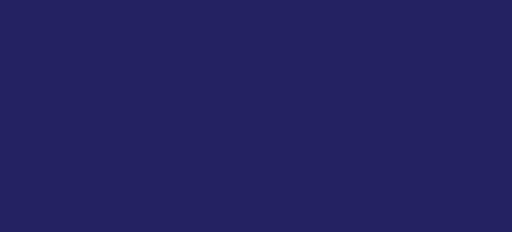
t = 0.00 s
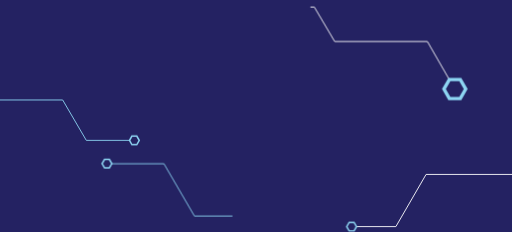
t = 1.67 s
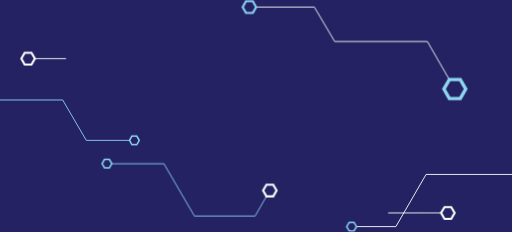
t = 3.33 s
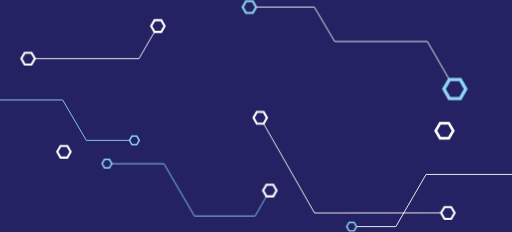
t = 5.00 s
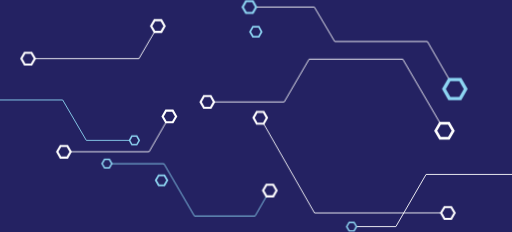
t = 6.67 s
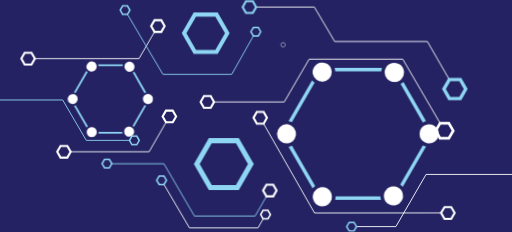
t = 8.33 s

The animated SVG that drew these frames (rendered in a browser with its animation timeline set to each time). Animation: 38 CSS @keyframes rules; frames cover the first 8.33 s, repeats indefinitely.

<svg xmlns="http://www.w3.org/2000/svg" viewBox="0 0 687 311" style="background: #242262">

<style>
/* <![CDATA[ */

#f1l1 {
  animation: f1l1 10s ease-in-out forwards;
}

@keyframes f1l1 {
  0% {
    stroke-dashoffset: 204.8px;
  }
  7%, 100% {
    stroke-dashoffset: 409.6px;
  }
}

#f1l2 {
  animation: f1l2 10s ease-in-out forwards;
}

@keyframes f1l2 {
  0% {
    stroke-dashoffset: 249.1px;
  }
  7%, 100% {
    stroke-dashoffset: 498.2px;
  }
}

#f1p1 {
  animation: f1p1 10s ease-in-out forwards;
}

@keyframes f1p1 {
  0%, 7% {
    transform: translate(180.2px, 188.2px) scale(0) translate(-180.2px, -188.2px);
  }
  11% {
    transform: translate(180.2px, 188.2px) scale(1.2) translate(-180.2px, -188.2px);
  }
  14%, 100% {
    transform: translate(180.2px, 188.2px) scale(1) translate(-180.2px, -188.2px);
  }
}

#f1p2 {
  animation: f1p2 10s ease-in-out forwards;
}

@keyframes f1p2 {
  0%, 7% {
    transform: translate(471.7px, 303.8px) scale(0) translate(-471.7px, -303.8px);
  }
  11% {
    transform: translate(471.7px, 303.8px) scale(1.2) translate(-471.7px, -303.8px);
  }
  14%, 100% {
    transform: translate(471.7px, 303.8px) scale(1) translate(-471.7px, -303.8px);
  }
}

#f2p1 {
  animation: f2p1 10s ease-in-out forwards;
}

@keyframes f2p1 {
  0%, 5% {
    transform: translate(143.4px, 219.4px) scale(0) translate(-143.4px, -219.4px);
  }
  9% {
    transform: translate(143.4px, 219.4px) scale(1.2) translate(-143.4px, -219.4px);
  }
  12%, 100% {
    transform: translate(143.4px, 219.4px) scale(1) translate(-143.4px, -219.4px);
  }
}

#f2p2 {
  animation: f2p2 10s ease-in-out forwards;
}

@keyframes f2p2 {
  0%, 5% {
    transform: translate(610.2px, 119.3px) scale(0) translate(-610.2px, -119.3px);
  }
  9% {
    transform: translate(610.2px, 119.3px) scale(1.2) translate(-610.2px, -119.3px);
  }
  12%, 100% {
    transform: translate(610.2px, 119.3px) scale(1) translate(-610.2px, -119.3px);
  }
}

#f2l1 {
  animation: f2l1 10s ease-in-out forwards;
}

@keyframes f2l1 {
  0%, 12% {
    stroke-dashoffset: 263.2px;
  }
  19%, 100% {
    stroke-dashoffset: 526.4px;
  }
}

#f2l2 {
  animation: f2l2 10s ease-in-out forwards;
}

@keyframes f2l2 {
  0%, 12% {
    stroke-dashoffset: 315.2px;
  }
  19%, 100% {
    stroke-dashoffset: 630.4px;
  }
}

#f2p3 {
  animation: f2p3 10s ease-in-out forwards;
}

@keyframes f2p3 {
  0%, 19% {
    transform: translate(334.6px, 9.2px) scale(0) translate(-334.6px, -9.2px);
  }
  23% {
    transform: translate(334.6px, 9.2px) scale(1.2) translate(-334.6px, -9.2px);
  }
  26%, 100% {
    transform: translate(334.6px, 9.2px) scale(1) translate(-334.6px, -9.2px);
  }
}

#f2p4 {
  animation: f2p4 10s ease-in-out forwards;
}

@keyframes f2p4 {
  0%, 19% {
    transform: translate(362px, 255.4px) scale(0) translate(-362px, -255.4px);
  }
  23% {
    transform: translate(362px, 255.4px) scale(1.2) translate(-362px, -255.4px);
  }
  26%, 100% {
    transform: translate(362px, 255.4px) scale(1) translate(-362px, -255.4px);
  }
}

#f3p1 {
  animation: f3p1 10s ease-in-out forwards;
}

@keyframes f3p1 {
  0%, 24% {
    transform: translate(37.6px, 78.5px) scale(0) translate(-37.6px, -78.5px);
  }
  28% {
    transform: translate(37.6px, 78.5px) scale(1.2) translate(-37.6px, -78.5px);
  }
  31%, 100% {
    transform: translate(37.6px, 78.5px) scale(1) translate(-37.6px, -78.5px);
  }
}

#f3p2 {
  animation: f3p2 10s ease-in-out forwards;
}

@keyframes f3p2 {
  0%, 24% {
    transform: translate(600.9px, 285.5px) scale(0) translate(-600.9px, -285.5px);
  }
  28% {
    transform: translate(600.9px, 285.5px) scale(1.2) translate(-600.9px, -285.5px);
  }
  31%, 100% {
    transform: translate(600.9px, 285.5px) scale(1) translate(-600.9px, -285.5px);
  }
}

#f3l1 {
  animation: f3l1 10s ease-in-out forwards;
}

@keyframes f3l1 {
  0%, 31% {
    stroke-dashoffset: 181.2px;
  }
  38%, 100% {
    stroke-dashoffset: 0px;
  }
}

#f3l2 {
  animation: f3l2 10s ease-in-out forwards;
}

@keyframes f3l2 {
  0%, 31% {
    stroke-dashoffset: 307.8px;
  }
  38%, 100% {
    stroke-dashoffset: 615.6px;
  }
}

#f3p3 {
  animation: f3p3 10s ease-in-out forwards;
}

@keyframes f3p3 {
  0%, 38% {
    transform: translate(211.7px, 34.7px) scale(0) translate(-211.7px, -34.7px);
  }
  44% {
    transform: translate(211.7px, 34.7px) scale(1.2) translate(-211.7px, -34.7px);
  }
  45%, 100% {
    transform: translate(211.7px, 34.7px) scale(1) translate(-211.7px, -34.7px);
  }
}

#f3p4 {
  animation: f3p4 10s ease-in-out forwards;
}

@keyframes f3p4 {
  0%, 38% {
    transform: translate(349.1px, 157.8px) scale(0) translate(-349.1px, -157.8px);
  }
  44% {
    transform: translate(349.1px, 157.8px) scale(1.2) translate(-349.1px, -157.8px);
  }
  45%, 100% {
    transform: translate(349.1px, 157.8px) scale(1) translate(-349.1px, -157.8px);
  }
}

#f4p1 {
  animation: f4p1 10s ease-in-out forwards;
}

@keyframes f4p1 {
  0%, 43% {
    transform: translate(85.7px, 203.4px) scale(0) translate(-85.7px, -203.4px);
  }
  47% {
    transform: translate(85.7px, 203.4px) scale(1.2) translate(-85.7px, -203.4px);
  }
  50%, 100% {
    transform: translate(85.7px, 203.4px) scale(1) translate(-85.7px, -203.4px);
  }
}

#f4p2 {
  animation: f4p2 10s ease-in-out forwards;
}

@keyframes f4p2 {
  0%, 43% {
    transform: translate(596.3px, 175.2px) scale(0) translate(-596.3px, -175.2px);
  }
  47% {
    transform: translate(596.3px, 175.2px) scale(1.2) translate(-596.3px, -175.2px);
  }
  50%, 100% {
    transform: translate(596.3px, 175.2px) scale(1) translate(-596.3px, -175.2px);
  }
}

#f4l1 {
  animation: f4l1 10s ease-in-out forwards;
}

@keyframes f4l1 {
  0%, 50% {
    stroke-dashoffset: 150.8px;
  }
  57%, 100% {
    stroke-dashoffset: 301.6px;
  }
}

#f4l2 {
  animation: f4l2 10s ease-in-out forwards;
}

@keyframes f4l2 {
  0%, 50% {
    stroke-dashoffset: 385.7px;
  }
  57%, 100% {
    stroke-dashoffset: 771.4px;
  }
}

#f4p3 {
  animation: f4p3 10s ease-in-out forwards;
}

@keyframes f4p3 {
  0%, 57% {
    transform: translate(227.2px, 156px) scale(0) translate(-227.2px, -156px);
  }
  61% {
    transform: translate(227.2px, 156px) scale(1.2) translate(-227.2px, -156px);
  }
  64%, 100% {
    transform: translate(227.2px, 156px) scale(1) translate(-227.2px, -156px);
  }
}

#f4p4 {
  animation: f4p4 10s ease-in-out forwards;
}

@keyframes f4p4 {
  0%, 57% {
    transform: translate(278.1px, 136.6px) scale(0) translate(-278.1px, -136.6px);
  }
  61% {
    transform: translate(278.1px, 136.6px) scale(1.2) translate(-278.1px, -136.6px);
  }
  64%, 100% {
    transform: translate(278.1px, 136.6px) scale(1) translate(-278.1px, -136.6px);
  }
}

#f5p1 {
  animation: f5p1 10s ease-in-out forwards;
}

@keyframes f5p1 {
  0%, 62% {
    transform: translate(343.2px, 42.3px) scale(0) translate(-343.2px, -42.3px);
  }
  66% {
    transform: translate(343.2px, 42.3px) scale(1.2) translate(-343.2px, -42.3px);
  }
  69%, 100% {
    transform: translate(343.2px, 42.3px) scale(1) translate(-343.2px, -42.3px);
  }
}

#f5p2 {
  animation: f5p2 10s ease-in-out forwards;
}

@keyframes f5p2 {
  0%, 62% {
    transform: translate(216.7px, 241.7px) scale(0) translate(-216.7px, -241.7px);
  }
  66% {
    transform: translate(216.7px, 241.7px) scale(1.2) translate(-216.7px, -241.7px);
  }
  69%, 100% {
    transform: translate(216.7px, 241.7px) scale(1) translate(-216.7px, -241.7px);
  }
}

#f5l1 {
  animation: f5l1 10s ease-in-out forwards;
}

@keyframes f5l1 {
  0%, 69% {
    stroke-dashoffset: 173.5px;
  }
  76%, 100% {
    stroke-dashoffset: 347px;
  }
}

#f5l2 {
  animation: f5l2 10s ease-in-out forwards;
}

@keyframes f5l2 {
  0%, 69% {
    stroke-dashoffset: 245.1px;
  }
  76%, 100% {
    stroke-dashoffset: 490.2px;
  }
}

#f5p3 {
  animation: f5p3 10s ease-in-out forwards;
}

@keyframes f5p3 {
  0%, 76% {
    transform: translate(167.7px, 13.4px) scale(0) translate(-167.7px, -13.4px);
  }
  80% {
    transform: translate(167.7px, 13.4px) scale(1.2) translate(-167.7px, -13.4px);
  }
  83%, 100% {
    transform: translate(167.7px, 13.4px) scale(1) translate(-167.7px, -13.4px);
  }
}

#f5p4 {
  animation: f5p4 10s ease-in-out forwards;
}

@keyframes f5p4 {
  0%, 76% {
    transform: translate(356.3px, 287.7px) scale(0) translate(-356.3px, -287.7px);
  }
  80% {
    transform: translate(356.3px, 287.7px) scale(1.2) translate(-356.3px, -287.7px);
  }
  83%, 100% {
    transform: translate(356.3px, 287.7px) scale(1) translate(-356.3px, -287.7px);
  }
}

#f6p1 {
  animation: f6p1 10s ease-in-out forwards;
}

@keyframes f6p1 {
  0%, 70% {
    transform: translate(480.1px, 180.1px) scale(0) translate(-480.1px, -180.1px);
  }
  85% {
    transform: translate(480.1px, 180.1px) scale(1.2) translate(-480.1px, -180.1px);
  }
  90%, 100% {
    transform: translate(480.1px, 180.1px) scale(1) translate(-480.1px, -180.1px);
  }
  0%, 99.9% {
    opacity: 1;
  }
  100% {
    opacity: 0;
  }
}

#f6p2 {
  animation: f6p2 10s ease-in-out forwards;
}

@keyframes f6p2 {
  0%, 70% {
    transform: translate(147.9px, 133.1px) scale(0) translate(-147.9px, -133.1px);
  }
  85% {
    transform: translate(147.9px, 133.1px) scale(1.2) translate(-147.9px, -133.1px);
  }
  90%, 100% {
    transform: translate(147.9px, 133.1px) scale(1) translate(-147.9px, -133.1px);
  }
  0%, 99.9% {
    opacity: 1;
  }
  100% {
    opacity: 0;
  }
}

#f6p3 {
  animation: f6p3 10s ease-in-out forwards;
}

@keyframes f6p3 {
  0%, 75% {
    transform: translate(300.3px, 219.9px) scale(0) translate(-300.3px, -219.9px);
  }
  90% {
    transform: translate(300.3px, 219.9px) scale(1.2) translate(-300.3px, -219.9px);
  }
  95%, 100% {
    transform: translate(300.3px, 219.9px) scale(1) translate(-300.3px, -219.9px);
  }
  0%, 99.9% {
    opacity: 1;
  }
  100% {
    opacity: 0;
  }
}

#f6p4 {
  animation: f6p4 10s ease-in-out forwards;
}

@keyframes f6p4 {
  0%, 75% {
    transform: translate(275.9px, 44.5px) scale(0) translate(-275.9px, -44.5px);
  }
  90% {
    transform: translate(275.9px, 44.5px) scale(1.2) translate(-275.9px, -44.5px);
  }
  95%, 100% {
    transform: translate(275.9px, 44.5px) scale(1) translate(-275.9px, -44.5px);
  }
  0%, 99.9% {
    opacity: 1;
  }
  100% {
    opacity: 0;
  }
}

#f6p5 {
  animation: f6p5 10s ease-in-out forwards;
}

@keyframes f6p5 {
  0%, 80% {
    transform: translate(379.8px, 59.9px) scale(0) translate(-379.8px, -59.9px);
  }
  95% {
    transform: translate(379.8px, 59.9px) scale(1.2) translate(-379.8px, -59.9px);
  }
  100% {
    transform: translate(379.8px, 59.9px) scale(1) translate(-379.8px, -59.9px);
  }
  0%, 99.9% {
    opacity: 1;
  }
  100% {
    opacity: 0;
  }
}

#f7p1 {
  animation: f7p1 60s 9.99s linear infinite;
}

@keyframes f7p1 {
  0%, 100% {
    opacity: 1;
  }
}

#f7p2 {
  animation: f7p2 60s 9.99s linear infinite;
}

@keyframes f7p2 {
  0%, 100% {
    opacity: 1;
  }
}

#f7p3 {
  animation: f7p3 60s 9.99s linear infinite;
}

@keyframes f7p3 {
  0%, 100% {
    opacity: 1;
  }
  0% {
    transform: translate(300.3px, 219.9px) rotate(0deg) translate(-300.3px, -219.9px);
  }
  100% {
    transform: translate(300.3px, 219.9px) rotate(360deg) translate(-300.3px, -219.9px);
  }
}

#f7p4 {
  animation: f7p4 100s 9.99s linear infinite;
}

@keyframes f7p4 {
  0%, 100% {
    opacity: 1;
  }
  0% {
    transform: translate(275.9px, 44.5px) rotate(0deg) translate(-275.9px, -44.5px);
  }
  100% {
    transform: translate(275.9px, 44.5px) rotate(360deg) translate(-275.9px, -44.5px);
  }
}

#f7p5 {
  animation: f7p5 80s 9.99s linear infinite;
}

@keyframes f7p5 {
  0%, 100% {
    opacity: 1;
  }
  0% {
    transform: translate(379.8px, 59.9px) rotate(0deg) translate(-379.8px, -59.9px);
  }
  100% {
    transform: translate(379.8px, 59.9px) rotate(360deg) translate(-379.8px, -59.9px);
  }
}

/* ]]> */
</style>

<g id="f1" fill="none">
<polyline id="f1l1" stroke="#8ED6F3" stroke-width="1.2" stroke-dasharray="204.8" stroke-dashoffset="204.8" points="173.7 188.2 115.8 188.2 84.1 134 0 134"/>
<polyline id="f1l2" stroke="#FFF" stroke-width="1.2" stroke-dasharray="249.1" stroke-dashoffset="249.1" points="478.3 303.9 531.2 303.9 571.7 233.9 687 233.9"/>
<polygon id="f1p1" stroke="#8ED6F3" stroke-width="2" transform="translate(180.2 188.2) scale(0) translate(-180.2 -188.2)" points="183.5 182.5 176.9 182.5 173.7 188.2 176.9 193.9 183.5 193.9 186.8 188.2"/>
<polygon id="f1p2" stroke="#8ED6F3" stroke-width="2" transform="translate(471.7 303.8) scale(0) translate(-471.7 -303.8)" points="475 298.2 468.4 298.2 465.1 303.9 468.4 309.6 475 309.6 478.3 303.9"/>
</g>

<g id="f2" fill="none">
<polyline id="f2l1" stroke="#8ED6F3" stroke-width="1.2" stroke-dasharray="263.2" stroke-dashoffset="263.2" points="357.5 263.3 342.3 289.7 260.9 289.7 220 219.5 150 219.5"/>
<polyline id="f2l2" stroke="#FFF" stroke-width="1.2" stroke-dasharray="315.2" stroke-dashoffset="315.2" points="343.7 9.3 421.8 9.3 449.1 55.5 573.5 55.5 602.9 106.6"/>
<polygon id="f2p1" stroke="#8ED6F3" stroke-width="2" transform="translate(143.4 219.4) scale(0) translate(-143.4 -219.4)" points="146.7 213.8 140.2 213.8 136.9 219.5 140.2 225.1 146.7 225.1 150 219.5"/>
<polygon id="f2p2" stroke="#8ED6F3" stroke-width="4.5" transform="translate(610.2 119.3) scale(0) translate(-610.2 -119.3)" points="617.6 106.6 602.9 106.6 595.6 119.3 602.9 132 617.6 132 624.9 119.3"/>
<polygon id="f2p3" stroke="#8ED6F3" stroke-width="2.8" transform="translate(334.6 9.2) scale(0) translate(-334.6 -9.2)" points="339.2 1.4 330.1 1.4 325.6 9.3 330.1 17.1 339.2 17.1 343.7 9.3"/>
<polygon id="f2p4" stroke="#FFF" stroke-width="2.8" transform="translate(362 255.4) scale(0) translate(-362 -255.4)" points="366.6 247.6 357.5 247.6 353 255.4 357.5 263.3 366.6 263.3 371.1 255.4"/>
</g>

<g id="f3" fill="none" stroke="#FFF">
<polyline id="f3l1" stroke-width="1.2" stroke-dasharray="181.2" stroke-dashoffset="181.2" points="46.8 78.5 186.4 78.5 207.3 42.6"/>
<polyline id="f3l2" stroke-width="1.2" stroke-dasharray="307.8" stroke-dashoffset="307.8" points="353.7 165.8 422 285.6 591.8 285.5"/>
<polygon id="f3p1" stroke-width="2.8" transform="translate(37.6 78.5) scale(0) translate(-37.6 -78.5)" points="42.2 70.7 33.1 70.7 28.6 78.5 33.1 86.4 42.2 86.4 46.8 78.5"/>
<polygon id="f3p2" stroke-width="2.8" transform="translate(600.9 285.5) scale(0) translate(-600.9 -285.5)" points="605.4 277.7 596.4 277.7 591.8 285.5 596.4 293.4 605.4 293.4 610 285.5"/>
<polygon id="f3p3" stroke-width="2.8" transform="translate(211.7 34.7) scale(0) translate(-211.7 -34.7)" points="216.3 26.9 207.3 26.9 202.7 34.8 207.3 42.6 216.3 42.6 220.8 34.8"/>
<polygon id="f3p4" stroke-width="2.8" transform="translate(349.1 157.8) scale(0) translate(-349.1 -157.8)" points="353.7 150 344.6 150 340.1 157.9 344.6 165.8 353.7 165.8 358.2 157.9"/>
</g>

<g id="f4" fill="none" stroke="#FFF">
<polyline id="f4l1" stroke-width="1.2" stroke-dasharray="150.8" stroke-dashoffset="150.8" points="222.7 163.9 200 203.4 94.8 203.4"/>
<polyline id="f4l2" stroke-width="1.2" stroke-dasharray="385.7" stroke-dashoffset="385.7" points="287.2 136.6 381.3 136.6 414.7 79.2 540.4 79.2 590.5 165.1"/>
<polygon id="f4p1" stroke-width="2.8" transform="translate(85.7 203.4) scale(0) translate(-85.7 -203.4)" points="90.3 195.6 81.2 195.6 76.7 203.4 81.2 211.3 90.3 211.3 94.8 203.4"/>
<polygon id="f4p2" stroke-width="3.6" transform="translate(596.3 175.2) scale(0) translate(-596.3 -175.2)" points="602.2 165.1 590.5 165.1 584.6 175.3 590.5 185.4 602.2 185.4 608.1 175.3"/>
<polygon id="f4p3" stroke-width="2.8" transform="translate(227.2 156) scale(0) translate(-227.2 -156)" points="231.8 148.2 222.7 148.2 218.2 156 222.7 163.9 231.8 163.9 236.3 156"/>
<polygon id="f4p4" stroke-width="2.8" transform="translate(278.1 136.6) scale(0) translate(-278.1 -136.6)" points="282.7 128.8 273.6 128.8 269.1 136.6 273.6 144.5 282.7 144.5 287.2 136.6"/>
</g>

<g id="f5" fill="none">
<polyline id="f5l1" stroke="#FFF" stroke-width="1.2" stroke-dasharray="173.5" stroke-dashoffset="173.5" points="353.1 293.5 346.2 305.6 254.2 305.6 220 247.4"/>
<polyline id="f5l2" stroke="#8ED6F3" stroke-width="1.2" stroke-dasharray="245.1" stroke-dashoffset="245.1" points="171 19.1 218.6 99.6 310.9 99.6 340 48"/>
<polygon id="f5p1" stroke="#8ED6F3" stroke-width="2" transform="translate(343.2 42.3) scale(0) translate(-343.2 -42.3)" points="346.6 36.7 340 36.7 336.7 42.4 340 48 346.6 48 349.8 42.4"/>
<polygon id="f5p2" stroke="#8ED6F3" stroke-width="2" transform="translate(216.7 241.7) scale(0) translate(-216.7 -241.7)" points="220 236.1 213.5 236.1 210.2 241.7 213.5 247.4 220 247.4 223.3 241.7"/>
<polygon id="f5p3" stroke="#8ED6F3" stroke-width="2" transform="translate(167.7 13.4) scale(0) translate(-167.7 -13.4)" points="171 7.8 164.5 7.8 161.2 13.5 164.5 19.1 171 19.1 174.3 13.5"/>
<polygon id="f5p4" stroke="#FFF" stroke-width="2" transform="translate(356.3 287.7) scale(0) translate(-356.3 -287.7)" points="359.6 282.1 353 282.1 349.8 287.8 353 293.4 359.6 293.4 362.9 287.8"/>
</g>

<g id="f6">
<g id="f6p1" transform="translate(480.1 180.1) scale(0) translate(-480.1 -180.1)">
  <path fill="#8ED6F3" d="M431.3 239.3L404.6 193c-1.3.6-2.6 1-3.9 1.3l27.5 47.6c.9-1 2-2 3-2.6zm127-74.3l-26-45.2c-1 1-2 1.8-3.3 2.4l25.6 44.3c1.2-.7 2.4-1.1 3.8-1.5zm0 29c-1.3-.3-2.5-.8-3.7-1.4l-26 45.2c1.1.7 2.2 1.5 3 2.4l26.8-46.2zm-51.8 60.5c-.3-1-.5-2.2-.5-3.3h-51.5c0 1.3 0 2.6-.4 4h52.6l-.2-.7zm1.4-150.6h-54.4l.2 1c.3 1 .5 2 .5 3H507c0-1.4.4-2.7.9-4zm-77.3 17c-1.1-.8-2.2-1.8-3-2.8l-27 46.7c1.4.2 2.7.6 4 1.2l26-45.1z"/>
  <path fill="#FFF" d="M515.5 260.2a10.8 10.8 0 01-5.5-9c-.1-2 .3-4.2 1.5-6a11 11 0 0115-4 11.1 11.1 0 015.4 9.5c0 1.9-.4 3.8-1.4 5.4a11 11 0 01-15 4z"/>
  <path fill="#FFF" d="M562 190.5l-1.5-.1c-1.4-.2-2.7-.6-3.9-1.3h-.1a11 11 0 01.1-19.2c1.2-.6 2.5-1 3.9-1.2 2.3-.4 4.8 0 7 1.3a11 11 0 01-5.5 20.5z"/>
  <path fill="#FFF" d="M439.3 119.7a11 11 0 01-6.7-2.3 10.8 10.8 0 01-2.8-14.2 11 11 0 0120.4 4.7v.9a11 11 0 01-11 11z"/>
  <path fill="#FFF" d="M521.9 120a11 11 0 01-11-12.1 10.5 10.5 0 011.5-4.4c1.4-2.5 3.8-4.3 6.7-5a11 11 0 112.8 21.6z"/>
  <path fill="#FFF" d="M439.6 262.6a11 11 0 01-9.6-16.5l.3-.5a11 11 0 0114.7-3.5 11 11 0 01-5.4 20.5z"/>
  <path fill="#FFF" d="M398.5 190.5a11 11 0 110-22c1.4 0 2.8.4 4 1l1.3.5a11 11 0 014 15 10.8 10.8 0 01-9.3 5.5z"/>
</g>
<g id="f6p2" transform="translate(147.9 133.1) scale(0) translate(-147.9 -133.1)">
  <path fill="#8ED6F3" d="M122.3 164.2l-14-24.3-2 .6 14.4 25c.5-.5 1-1 1.6-1.3zm66.8-39l-13.7-23.8c-.5.5-1 1-1.7 1.2L187 126l2-.8zm0 15.2l-2-.8-13.7 23.8a8 8 0 011.7 1.3l14-24.3zm-27.3 31.8a7 7 0 01-.2-1.8h-27.1c0 .7 0 1.4-.2 2.1h27.6v-.3zm.8-79.2H134l.1.5.3 1.6H162c0-.7.2-1.4.5-2zm-40.6 9l-1.6-1.5-14.2 24.5c.7.1 1.4.3 2 .6L122 102z"/>
  <path fill="#FFF" d="M191 138.5h-.8a5.8 5.8 0 01-2-10.7 5.6 5.6 0 015.7 0 5.8 5.8 0 01-1.4 10.6l-1.5.1z"/>
  <path fill="#FFF" d="M166.6 175.2c-1.1-.7-2-1.6-2.4-2.7a5.5 5.5 0 01.3-5.2c.7-1.4 2-2.3 3.5-2.7 1.5-.4 3-.2 4.3.6.7.3 1.3.8 1.7 1.4a5.7 5.7 0 01.4 6.4 5.8 5.8 0 01-7.8 2.2z"/>
  <path fill="#FFF" d="M126.5 101.3a5.8 5.8 0 01-3.5-1.2 5.7 5.7 0 01-1.5-7.5 5.8 5.8 0 0110.8 2.5v.5c0 1-.3 2-.8 2.9-1 1.8-3 2.8-5 2.8z"/>
  <path fill="#FFF" d="M170 101.5c-1 0-2-.3-3-.8a5.7 5.7 0 01-2.8-5.6 5.4 5.4 0 01.7-2.3 5.8 5.8 0 017.9-2 5.8 5.8 0 012.1 7.8l-.6.9c-.5.5-1 1-1.7 1.3-.8.5-1.7.7-2.7.7z"/>
  <path fill="#FFF" d="M126.7 176.4a5.7 5.7 0 01-5.6-4.2 5.8 5.8 0 01.7-4.7c.4-.6 1-1.1 1.5-1.5a5.8 5.8 0 019 3.2l.1 1.2v.3c0 .6 0 1.2-.3 1.8 0 .4-.2.7-.4 1a5.8 5.8 0 01-5 3z"/>
  <path fill="#FFF" d="M105.1 138.5c-1 0-2-.2-3-.7a5.8 5.8 0 013-10.8c.7 0 1.4.2 2.1.5l.6.3a5.8 5.8 0 01-2.7 10.7z"/>
</g>
<polygon id="f6p3" fill="none" stroke="#8ED6F3" stroke-width="9.6" transform="translate(300.3 219.9) scale(0) translate(-300.3 -219.9)" points="325.8 175.9 274.9 175.9 249.5 220 274.9 264 325.8 264 351.2 220"/>
<polygon id="f6p4" fill="none" stroke="#8ED6F3" stroke-width="7.6" transform="translate(275.9 44.5) scale(0) translate(-275.9 -44.5)" points="296.3 9.3 255.6 9.3 235.3 44.5 255.6 79.7 296.3 79.7 316.6 44.5"/>
<polygon id="f6p5" fill="none" stroke="#FFF" stroke-width="5" transform="translate(379.8 59.9) scale(0) translate(-379.8 -59.9)" points="393.1 37.1 366.6 37.1 353.4 60 366.6 82.9 393.1 82.9 406.3 60"/>
</g>

<g id="f7">
<g id="f7p1" transform="rotate(0 480.1 180.1)" opacity="0">
  <path fill="#8ED6F3" d="M431.3 239.3L404.6 193c-1.3.6-2.6 1-3.9 1.3l27.5 47.6c.9-1 2-2 3-2.6zm127-74.3l-26-45.2c-1 1-2 1.8-3.3 2.4l25.6 44.3c1.2-.7 2.4-1.1 3.8-1.5zm0 29c-1.3-.3-2.5-.8-3.7-1.4l-26 45.2c1.1.7 2.2 1.5 3 2.4l26.8-46.2zm-51.8 60.5c-.3-1-.5-2.2-.5-3.3h-51.5c0 1.3 0 2.6-.4 4h52.6l-.2-.7zm1.4-150.6h-54.4l.2 1c.3 1 .5 2 .5 3H507c0-1.4.4-2.7.9-4zm-77.3 17c-1.1-.8-2.2-1.8-3-2.8l-27 46.7c1.4.2 2.7.6 4 1.2l26-45.1z"/>
  <path fill="#FFF" d="M515.5 260.2a10.8 10.8 0 01-5.5-9c-.1-2 .3-4.2 1.5-6a11 11 0 0115-4 11.1 11.1 0 015.4 9.5c0 1.9-.4 3.8-1.4 5.4a11 11 0 01-15 4z"/>
  <path fill="#FFF" d="M562 190.5l-1.5-.1c-1.4-.2-2.7-.6-3.9-1.3h-.1a11 11 0 01.1-19.2c1.2-.6 2.5-1 3.9-1.2 2.3-.4 4.8 0 7 1.3a11 11 0 01-5.5 20.5z"/>
  <path fill="#FFF" d="M439.3 119.7a11 11 0 01-6.7-2.3 10.8 10.8 0 01-2.8-14.2 11 11 0 0120.4 4.7v.9a11 11 0 01-11 11z"/>
  <path fill="#FFF" d="M521.9 120a11 11 0 01-11-12.1 10.5 10.5 0 011.5-4.4c1.4-2.5 3.8-4.3 6.7-5a11 11 0 112.8 21.6z"/>
  <path fill="#FFF" d="M439.6 262.6a11 11 0 01-9.6-16.5l.3-.5a11 11 0 0114.7-3.5 11 11 0 01-5.4 20.5z"/>
  <path fill="#FFF" d="M398.5 190.5a11 11 0 110-22c1.4 0 2.8.4 4 1l1.3.5a11 11 0 014 15 10.8 10.8 0 01-9.3 5.5z"/>
</g>
<g id="f7p2" transform="rotate(0 147.9 133.1)" opacity="0">
  <path fill="#8ED6F3" d="M122.3 164.2l-14-24.3-2 .6 14.4 25c.5-.5 1-1 1.6-1.3zm66.8-39l-13.7-23.8c-.5.5-1 1-1.7 1.2L187 126l2-.8zm0 15.2l-2-.8-13.7 23.8a8 8 0 011.7 1.3l14-24.3zm-27.3 31.8a7 7 0 01-.2-1.8h-27.1c0 .7 0 1.4-.2 2.1h27.6v-.3zm.8-79.2H134l.1.5.3 1.6H162c0-.7.2-1.4.5-2zm-40.6 9l-1.6-1.5-14.2 24.5c.7.1 1.4.3 2 .6L122 102z"/>
  <path fill="#FFF" d="M191 138.5h-.8a5.8 5.8 0 01-2-10.7 5.6 5.6 0 015.7 0 5.8 5.8 0 01-1.4 10.6l-1.5.1z"/>
  <path fill="#FFF" d="M166.6 175.2c-1.1-.7-2-1.6-2.4-2.7a5.5 5.5 0 01.3-5.2c.7-1.4 2-2.3 3.5-2.7 1.5-.4 3-.2 4.3.6.7.3 1.3.8 1.7 1.4a5.7 5.7 0 01.4 6.4 5.8 5.8 0 01-7.8 2.2z"/>
  <path fill="#FFF" d="M126.5 101.3a5.8 5.8 0 01-3.5-1.2 5.7 5.7 0 01-1.5-7.5 5.8 5.8 0 0110.8 2.5v.5c0 1-.3 2-.8 2.9-1 1.8-3 2.8-5 2.8z"/>
  <path fill="#FFF" d="M170 101.5c-1 0-2-.3-3-.8a5.7 5.7 0 01-2.8-5.6 5.4 5.4 0 01.7-2.3 5.8 5.8 0 017.9-2 5.8 5.8 0 012.1 7.8l-.6.9c-.5.5-1 1-1.7 1.3-.8.5-1.7.7-2.7.7z"/>
  <path fill="#FFF" d="M126.7 176.4a5.7 5.7 0 01-5.6-4.2 5.8 5.8 0 01.7-4.7c.4-.6 1-1.1 1.5-1.5a5.8 5.8 0 019 3.2l.1 1.2v.3c0 .6 0 1.2-.3 1.8 0 .4-.2.7-.4 1a5.8 5.8 0 01-5 3z"/>
  <path fill="#FFF" d="M105.1 138.5c-1 0-2-.2-3-.7a5.8 5.8 0 013-10.8c.7 0 1.4.2 2.1.5l.6.3a5.8 5.8 0 01-2.7 10.7z"/>
</g>
<polygon id="f7p3" fill="none" stroke="#8ED6F3" stroke-width="9.6" transform="rotate(0 300.3 219.9)" opacity="0" points="325.8 175.9 274.9 175.9 249.5 220 274.9 264 325.8 264 351.2 220"/>
<polygon id="f7p4" fill="none" stroke="#8ED6F3" stroke-width="7.6" transform="rotate(0 275.9 44.5)" opacity="0" points="296.3 9.3 255.6 9.3 235.3 44.5 255.6 79.7 296.3 79.7 316.6 44.5"/>
<polygon id="f7p5" fill="none" stroke="#FFF" stroke-width="5" transform="rotate(0 379.8 59.9)" opacity="0" points="393.1 37.1 366.6 37.1 353.4 60 366.6 82.9 393.1 82.9 406.3 60"/>
</g>

</svg>
